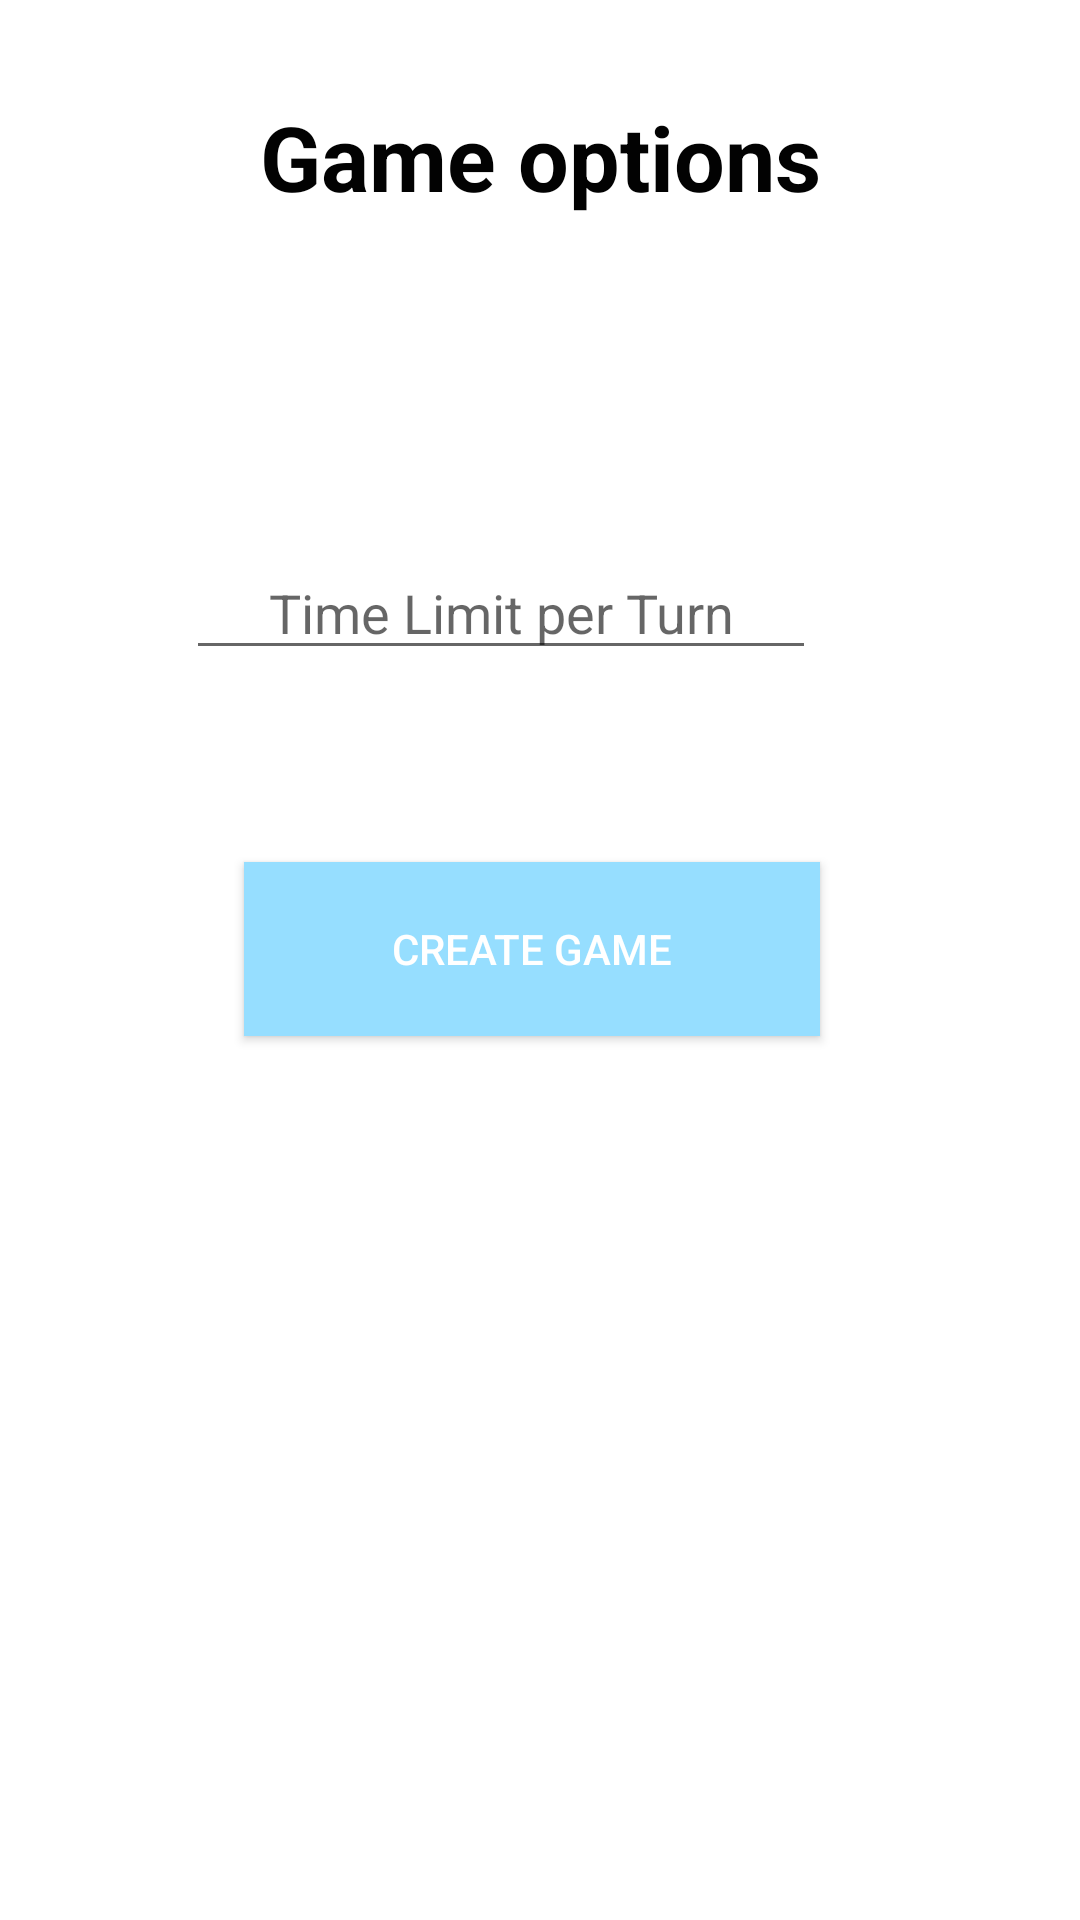

Write the Android layout XML for this screen, with the resource values it uses.
<!-- AndroidManifest.xml: application theme Theme.JokingHazard -->
<!-- res/layout/fragment_create_game.xml -->
<?xml version="1.0" encoding="utf-8"?>
<androidx.constraintlayout.widget.ConstraintLayout xmlns:android="http://schemas.android.com/apk/res/android"
    xmlns:app="http://schemas.android.com/apk/res-auto"
    xmlns:tools="http://schemas.android.com/tools"
    android:layout_width="match_parent"
    android:layout_height="match_parent"
    android:textAlignment="center"
    tools:context=".fragments.CreateGameFragment">

    <TextView
        android:id="@+id/gameOptionsTextView"
        android:layout_width="301dp"
        android:layout_height="86dp"
        android:layout_marginTop="32dp"
        android:text="@string/choose_gamemode"
        android:textAlignment="center"
        android:textColor="#020202"
        android:textSize="30sp"
        android:textStyle="bold"
        app:layout_constraintEnd_toEndOf="parent"
        app:layout_constraintStart_toStartOf="parent"
        app:layout_constraintTop_toTopOf="parent" />

    <Button
        android:id="@+id/saveOptionsButton"
        android:layout_width="192dp"
        android:layout_height="58dp"
        android:layout_marginTop="64dp"
        android:background="@color/blue"
        android:text="@string/save_option_button"
        android:textColor="#FFFFFF"
        android:textColorHint="#FFFFFF"
        app:backgroundTint="@null"
        app:layout_constraintEnd_toEndOf="@+id/timeLimitEditText"
        app:layout_constraintHorizontal_bias="0.498"
        app:layout_constraintStart_toStartOf="@+id/pointLimitEditText"
        app:layout_constraintTop_toBottomOf="@+id/timeLimitEditText" />

    <EditText
        android:id="@+id/pointLimitEditText"
        android:layout_width="wrap_content"
        android:layout_height="wrap_content"
        android:layout_marginStart="88dp"
        android:layout_marginTop="64dp"
        android:ems="10"
        android:hint="@string/point_limit"
        android:inputType="number"
        android:textAlignment="center"
        app:layout_constraintEnd_toStartOf="@+id/timeLimitEditText"
        app:layout_constraintHorizontal_bias="0.032"
        app:layout_constraintStart_toStartOf="parent"
        app:layout_constraintTop_toBottomOf="@+id/gameOptionsTextView" />

    <EditText
        android:id="@+id/timeLimitEditText"
        android:layout_width="wrap_content"
        android:layout_height="wrap_content"
        android:layout_marginTop="64dp"
        android:layout_marginEnd="88dp"
        android:ems="10"
        android:hint="@string/time_limit_per_turn"
        android:inputType="number"
        android:textAlignment="center"
        app:layout_constraintEnd_toEndOf="parent"
        app:layout_constraintTop_toBottomOf="@+id/gameOptionsTextView" />

</androidx.constraintlayout.widget.ConstraintLayout>
<!-- resources referenced by this layout -->
<resources>
  <color name="blue">#96DEFF</color>
  <string name="choose_gamemode">Game options</string>
  <string name="point_limit">Point Limit</string>
  <string name="save_option_button">Create Game</string>
  <string name="time_limit_per_turn">Time Limit per Turn</string>
  <style name="Theme.JokingHazard" parent="Theme.MaterialComponents.Light.NoActionBar">
          
          <item name="colorPrimary">@color/purple_500</item>
          <item name="colorPrimaryVariant">@color/purple_700</item>
          <item name="colorOnPrimary">@color/white</item>
          
          <item name="colorSecondary">@color/teal_200</item>
          <item name="colorSecondaryVariant">@color/teal_700</item>
          <item name="colorOnSecondary">@color/black</item>
          
          <item name="android:statusBarColor" tools:targetApi="l">?attr/colorPrimaryVariant</item>
          
          <item name="android:windowFullscreen">true</item>
      </style>
  <color name="purple_500">#FF6200EE</color>
  <color name="purple_700">#FF3700B3</color>
  <color name="white">#FFFFFFFF</color>
  <color name="teal_200">#FF03DAC5</color>
  <color name="teal_700">#FF018786</color>
  <color name="black">#FF000000</color>
</resources>
